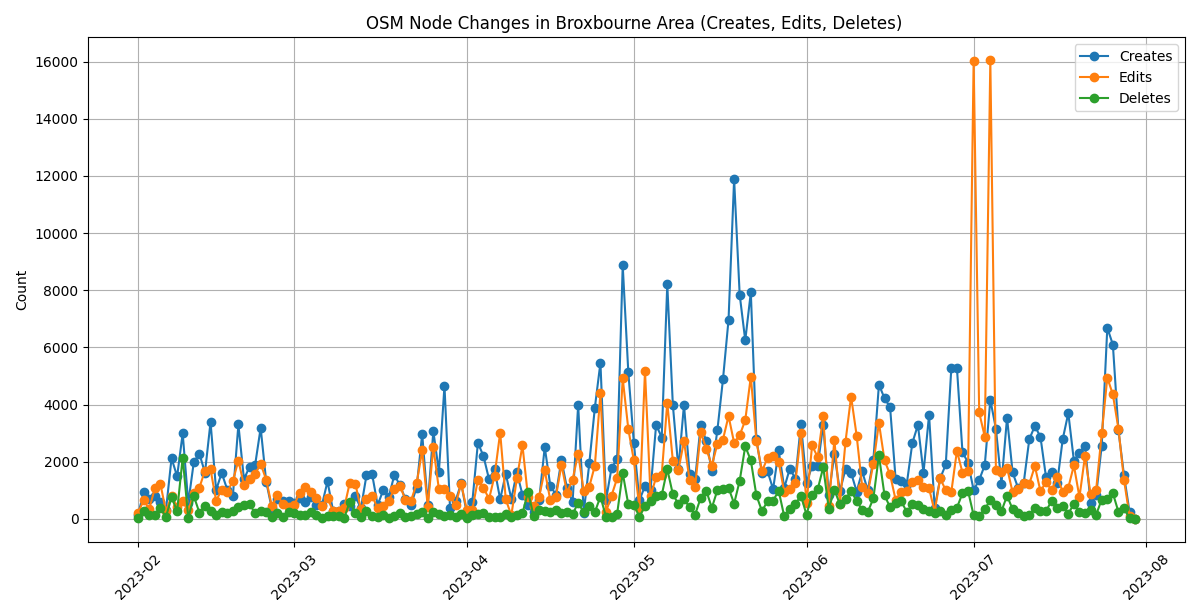

The table this chart was drawn from, first rows:
start_date, creates, edits, deletes, total
2023-02-01, 119, 177, 25, 321
2023-02-02, 939, 633, 258, 1830
2023-02-03, 681, 313, 105, 1099
2023-02-04, 784, 1054, 106, 1944
2023-02-05, 593, 1188, 336, 2117
2023-02-06, 310, 235, 68, 613
2023-02-07, 2116, 728, 646, 3490
2023-02-08, 1485, 360, 236, 2081
2023-02-09, 2989, 594, 1874, 5457
2023-02-10, 553, 262, 20, 835
2023-02-11, 1983, 851, 775, 3609
2023-02-12, 2273, 1008, 187, 3468
2023-02-13, 1609, 1645, 372, 3626
2023-02-14, 3380, 1690, 230, 5300
2023-02-15, 1001, 588, 108, 1697
2023-02-16, 1609, 988, 239, 2836
2023-02-17, 1019, 885, 205, 2109
2023-02-18, 781, 1285, 217, 2283
2023-02-19, 3295, 1991, 364, 5650
2023-02-20, 1381, 1128, 428, 2937
2023-02-21, 1814, 1271, 477, 3562
2023-02-22, 1873, 1463, 149, 3485
2023-02-23, 3179, 1889, 268, 5336
2023-02-24, 1285, 1294, 208, 2787
2023-02-25, 362, 404, 58, 824
2023-02-26, 685, 797, 166, 1648
2023-02-27, 618, 489, 65, 1172
2023-02-28, 640, 379, 232, 1251
2023-03-01, 546, 382, 177, 1105
2023-03-02, 724, 858, 120, 1702
2023-03-03, 590, 1021, 101, 1712
2023-03-04, 760, 876, 216, 1852
2023-03-05, 483, 689, 134, 1306
2023-03-06, 482, 302, 22, 806
2023-03-07, 1309, 699, 83, 2091
2023-03-08, 281, 212, 85, 578
2023-03-09, 285, 195, 81, 561
2023-03-10, 512, 336, 18, 866
2023-03-11, 428, 1172, 584, 2184
2023-03-12, 787, 1218, 185, 2190
2023-03-13, 364, 311, 58, 733
2023-03-14, 1527, 675, 256, 2458
2023-03-15, 1565, 691, 69, 2325
2023-03-16, 479, 301, 47, 827
2023-03-17, 998, 422, 112, 1532
2023-03-18, 768, 576, 37, 1381
2023-03-19, 1527, 1017, 93, 2637
2023-03-20, 1176, 1126, 174, 2476
2023-03-21, 686, 617, 56, 1359
2023-03-22, 499, 555, 69, 1123
2023-03-23, 1026, 1182, 142, 2350
2023-03-24, 2971, 2238, 224, 5433
2023-03-25, 490, 399, 32, 921
2023-03-26, 3064, 2417, 203, 5684
2023-03-27, 1645, 1010, 150, 2805
2023-03-28, 4655, 991, 91, 5737
2023-03-29, 356, 758, 105, 1219
2023-03-30, 611, 467, 60, 1138
2023-03-31, 1227, 1164, 145, 2536
2023-04-01, 187, 263, 15, 465
... 121 more rows
